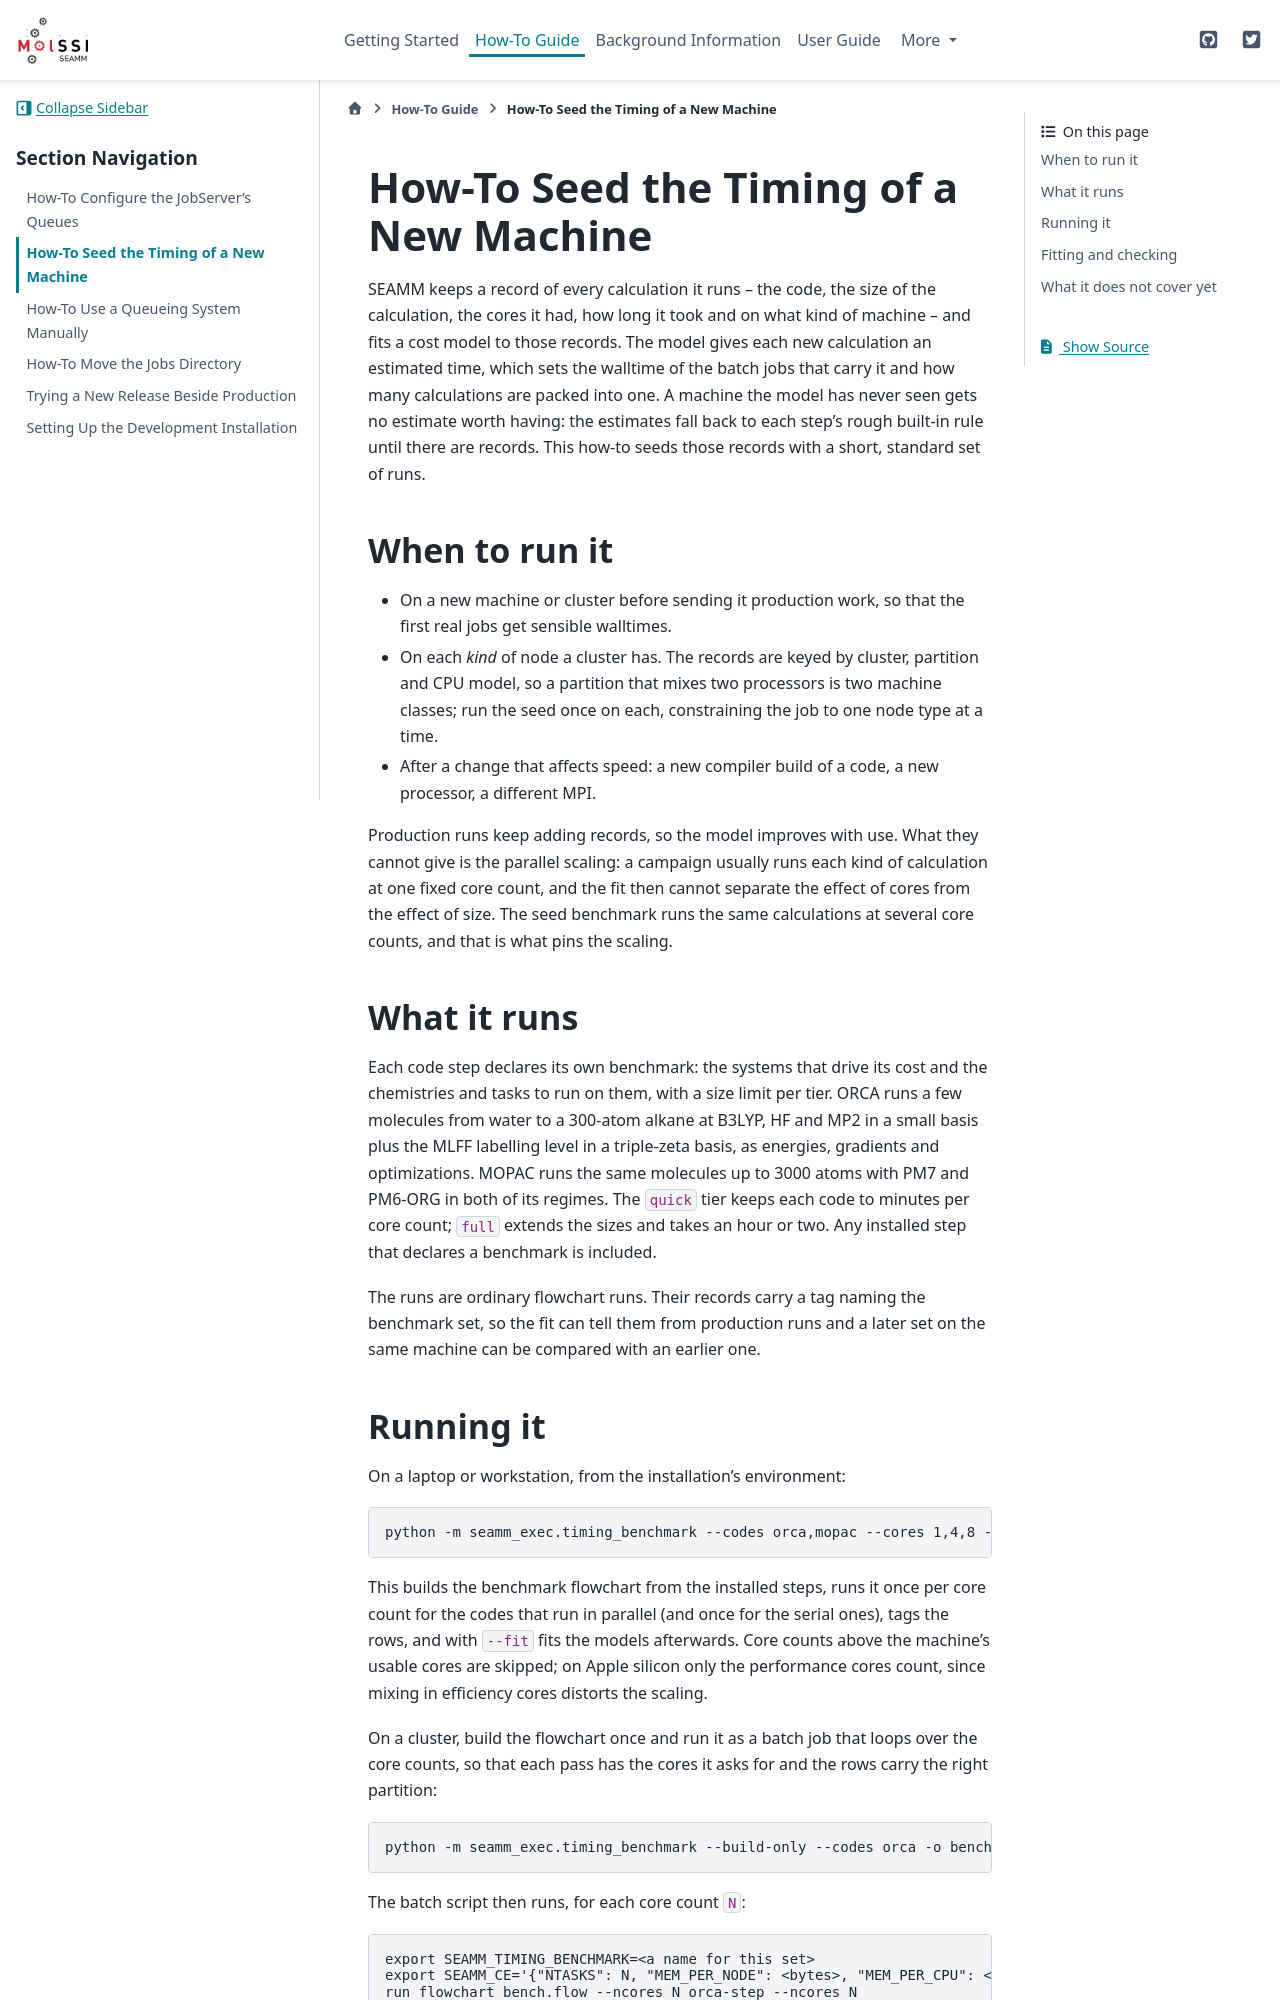

repository: molssi-seamm/molssi-seamm.github.io · page: how_tos/timing_benchmark.html · generator: sphinx

.. _timing-benchmark:

***************************************
How-To Seed the Timing of a New Machine
***************************************

SEAMM keeps a record of every calculation it runs -- the code, the size of the
calculation, the cores it had, how long it took and on what kind of machine --
and fits a cost model to those records. The model gives each new calculation
an estimated time, which sets the walltime of the batch jobs that carry it and
how many calculations are packed into one. A machine the model has never seen
gets no estimate worth having: the estimates fall back to each step's rough
built-in rule until there are records. This how-to seeds those records with a
short, standard set of runs.

When to run it
==============

* On a new machine or cluster before sending it production work, so that the
  first real jobs get sensible walltimes.
* On each *kind* of node a cluster has. The records are keyed by cluster,
  partition and CPU model, so a partition that mixes two processors is two
  machine classes; run the seed once on each, constraining the job to one
  node type at a time.
* After a change that affects speed: a new compiler build of a code, a new
  processor, a different MPI.

Production runs keep adding records, so the model improves with use. What
they cannot give is the parallel scaling: a campaign usually runs each kind of
calculation at one fixed core count, and the fit then cannot separate the
effect of cores from the effect of size. The seed benchmark runs the same
calculations at several core counts, and that is what pins the scaling.

What it runs
============

Each code step declares its own benchmark: the systems that drive its cost and
the chemistries and tasks to run on them, with a size limit per tier. ORCA
runs a few molecules from water to a 300-atom alkane at B3LYP, HF and MP2 in
a small basis plus the MLFF labelling level in a triple-zeta basis, as
energies, gradients and optimizations. MOPAC runs the same molecules up to
3000 atoms with PM7 and PM6-ORG in both of its regimes. The ``quick`` tier
keeps each code to minutes per core count; ``full`` extends the sizes and
takes an hour or two. Any installed step that declares a benchmark is
included.

The runs are ordinary flowchart runs. Their records carry a tag naming the
benchmark set, so the fit can tell them from production runs and a later set
on the same machine can be compared with an earlier one.
